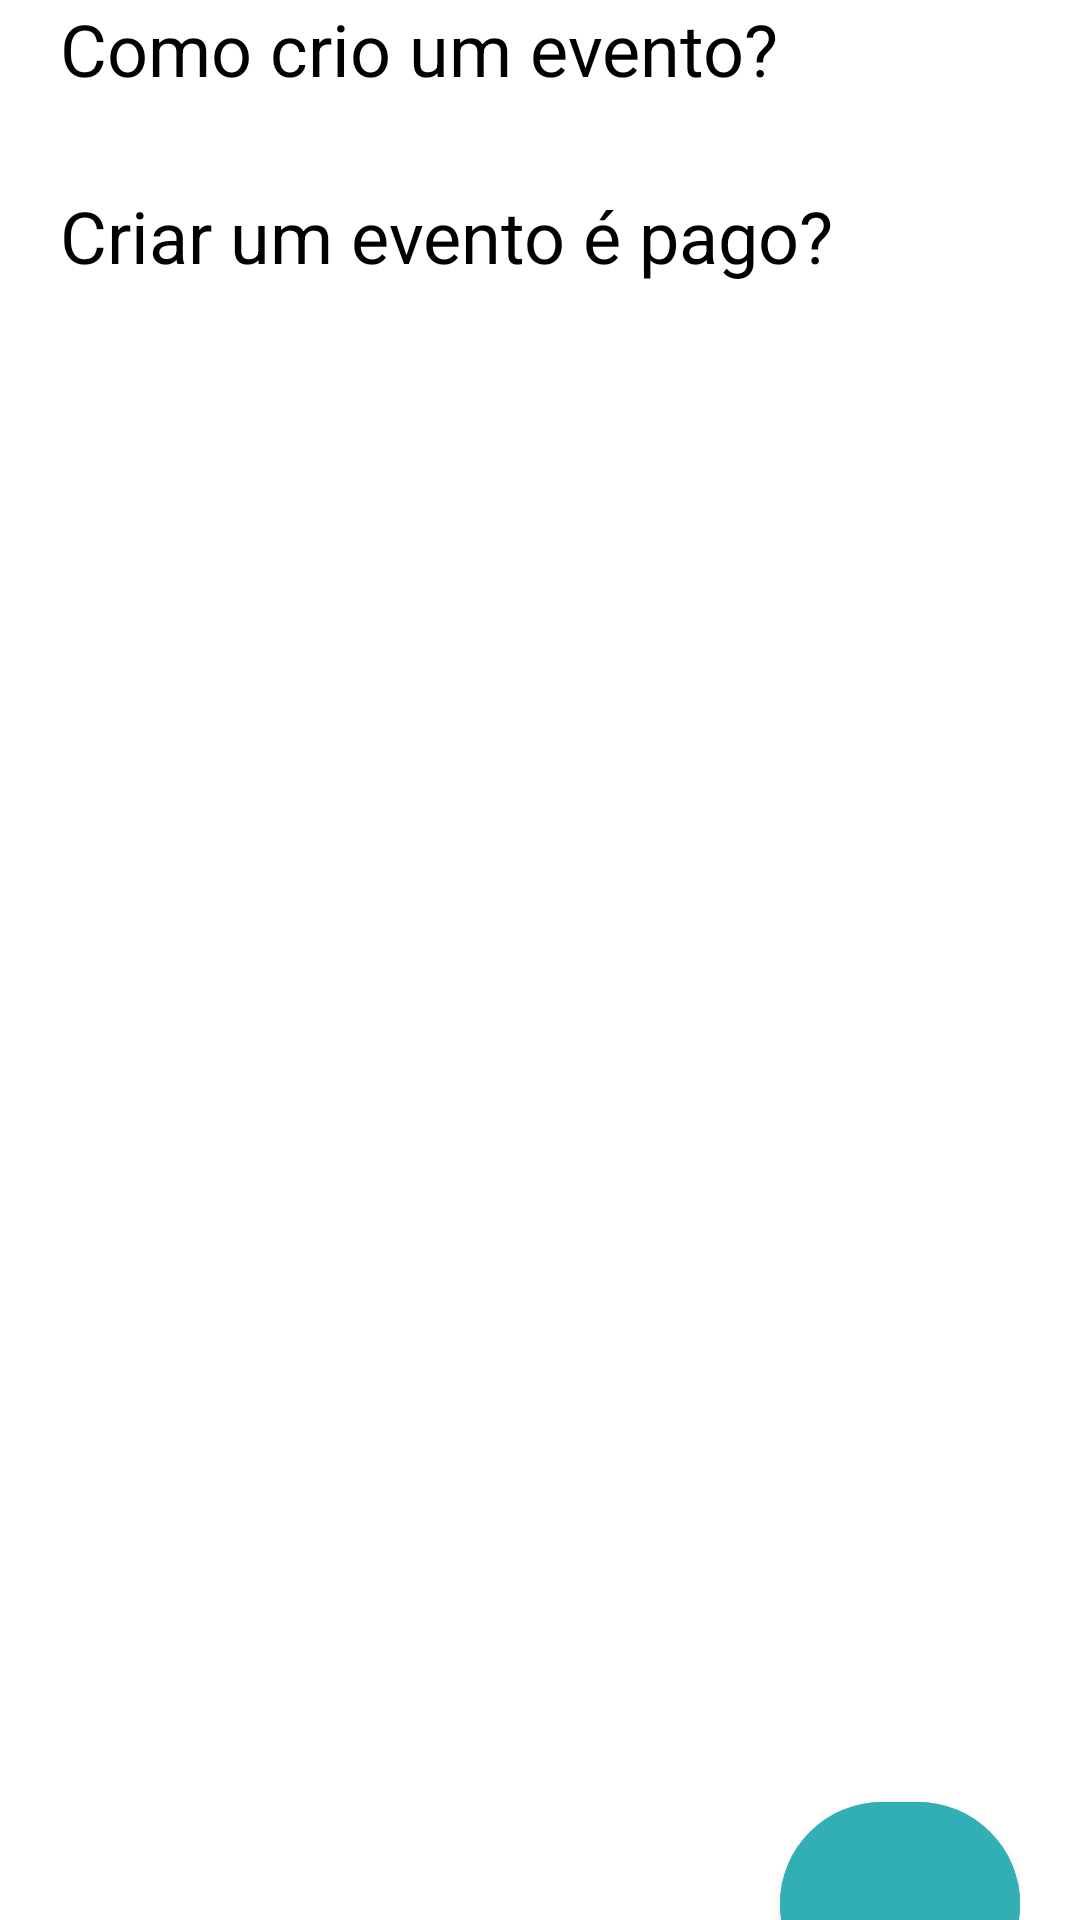

This screen was rendered from an Android layout file. Write that file and the resources it references.
<!-- AndroidManifest.xml: application theme Theme.Time_in -->
<!-- res/layout/fragment_forum.xml -->
<?xml version="1.0" encoding="utf-8"?>
<FrameLayout xmlns:android="http://schemas.android.com/apk/res/android"
    xmlns:app="http://schemas.android.com/apk/res-auto"
    xmlns:tools="http://schemas.android.com/tools"
    android:layout_width="match_parent"
    android:layout_height="match_parent"
    tools:context=".fragments.TopEventosFragment$ForumFragment">

    

    <ScrollView
        android:layout_width="match_parent"
        android:layout_height="match_parent">

        <LinearLayout
            android:layout_width="match_parent"
            android:layout_height="wrap_content"
            android:orientation="vertical" />
    </ScrollView>

    <LinearLayout
        android:layout_width="match_parent"
        android:layout_height="match_parent"
        android:orientation="horizontal">

        <Space
            android:layout_width="wrap_content"
            android:layout_height="wrap_content"
            android:layout_weight="1" />

        <LinearLayout
            android:layout_width="wrap_content"
            android:layout_height="match_parent"
            android:layout_weight="1"
            android:orientation="vertical">

            <TextView
                android:id="@+id/tvPergunta1"
                android:layout_width="300dp"
                android:layout_height="wrap_content"
                android:text="Como crio um evento?"
                android:textColor="@color/black"
                android:textSize="24sp" />

            <Space
                android:layout_width="match_parent"
                android:layout_height="30dp" />

            <TextView
                android:id="@+id/tvpergunta2"
                android:layout_width="match_parent"
                android:layout_height="wrap_content"
                android:text="Criar um evento é pago?"
                android:textColor="@color/black"
                android:textSize="24sp" />

            <Space
                android:layout_width="match_parent"
                android:layout_height="500dp" />

            <LinearLayout
                android:layout_width="match_parent"
                android:layout_height="match_parent"
                android:orientation="horizontal">

                <Space
                    android:layout_width="wrap_content"
                    android:layout_height="wrap_content"
                    android:layout_weight="1" />

                <Button
                    android:id="@+id/btnSuporte"
                    android:layout_width="80dp"
                    android:layout_height="80dp"
                    android:backgroundTint="@color/verde_mar"
                    app:cornerRadius="100dp"
                    app:icon="@drawable/icone_logo_removebg_preview" />

            </LinearLayout>

        </LinearLayout>

        <Space
            android:layout_width="wrap_content"
            android:layout_height="wrap_content"
            android:layout_weight="1" />

    </LinearLayout>

</FrameLayout>
<!-- resources referenced by this layout -->
<resources>
  <color name="black">#FF000000</color>
  <color name="verde_mar">#32afb5</color>
  <!-- drawable icone_logo_removebg_preview: png bitmap (drawable, 23906 bytes) -->
  <style name="Theme.Time_in" parent="Theme.MaterialComponents.DayNight.DarkActionBar">
          
          <item name="colorPrimary">@color/azul_escuro</item>
          <item name="colorPrimaryVariant">@color/azul</item>
          <item name="colorOnPrimary">@color/white</item>
          
          <item name="colorSecondary">@color/teal_200</item>
          <item name="colorSecondaryVariant">@color/teal_700</item>
          <item name="colorOnSecondary">@color/black</item>
          
          <item name="android:statusBarColor">?attr/colorPrimaryVariant</item>
          
      </style>
  <color name="azul_escuro">#284174</color>
  <color name="azul">#057dc2</color>
  <color name="white">#FFFFFFFF</color>
  <color name="teal_200">#FF03DAC5</color>
  <color name="teal_700">#FF018786</color>
</resources>
